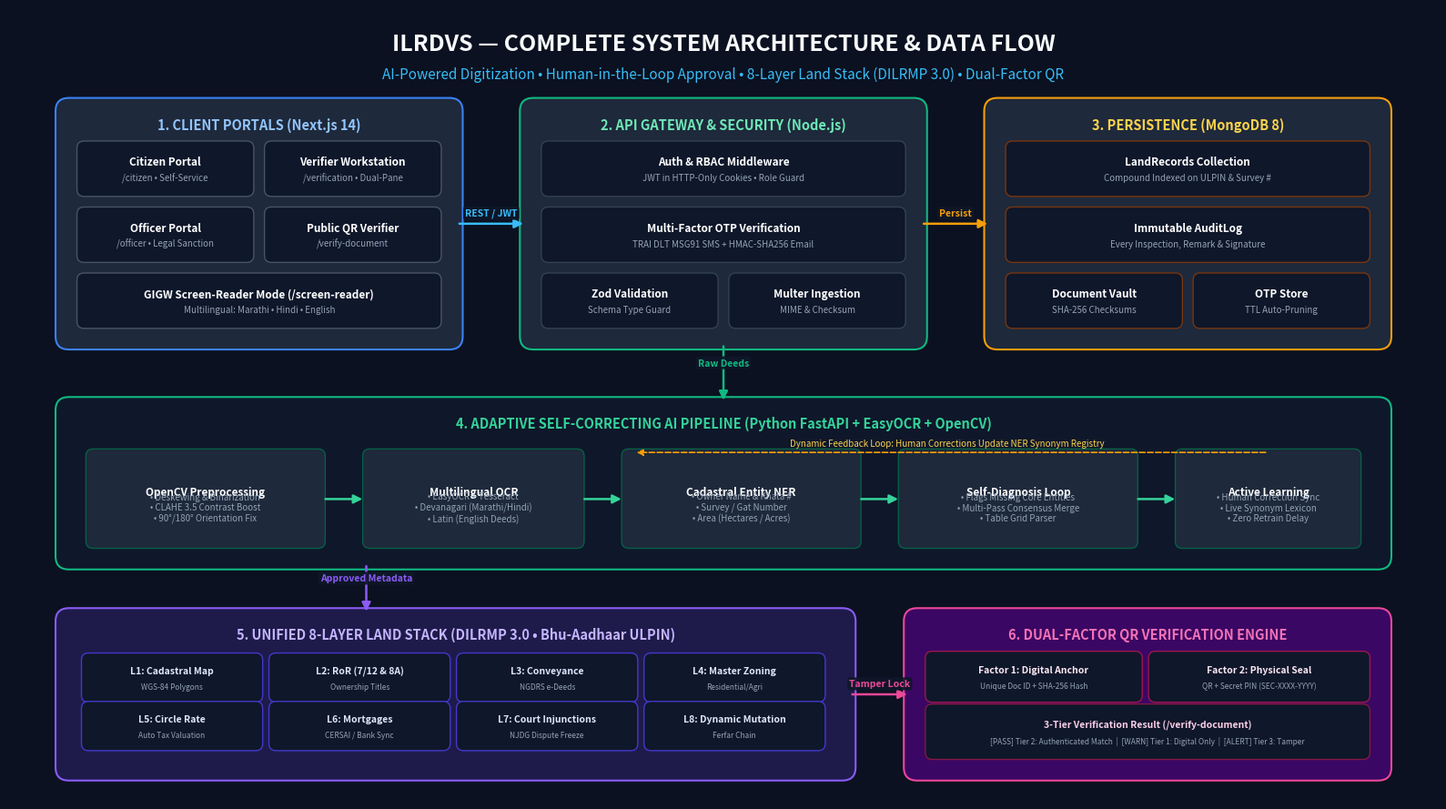

Source code (Python):
import matplotlib.pyplot as plt
import matplotlib.patches as patches
from PIL import Image

def build_architecture_flowchart(output_path="system_architecture_flowchart.png"):
    # 16:9 Widescreen aspect ratio (16x9 inches @ 200 DPI = 3200x1800 px)
    fig, ax = plt.subplots(figsize=(16, 9), dpi=200)
    fig.patch.set_facecolor("#0B1120") # Deep Midnight Slate
    ax.set_facecolor("#0B1120")

    # Title Banner
    ax.text(8.0, 8.6, "ILRDVS — COMPLETE SYSTEM ARCHITECTURE & DATA FLOW", 
            ha="center", va="center", fontsize=18, fontweight="bold", color="#F8FAFC", family="sans-serif")
    ax.text(8.0, 8.25, "AI-Powered Digitization • Human-in-the-Loop Approval • 8-Layer Land Stack (DILRMP 3.0) • Dual-Factor QR", 
            ha="center", va="center", fontsize=11, color="#38BDF8", family="sans-serif")

    # Helper function to draw rounded container cards
    def draw_card(x, y, w, h, bg_color, border_color, title, title_color="#FFFFFF", border_width=1.5):
        rect = patches.FancyBboxPatch(
            (x, y), w, h,
            boxstyle="round,pad=0.08,rounding_size=0.15",
            facecolor=bg_color, edgecolor=border_color,
            linewidth=border_width, zorder=1
        )
        ax.add_patch(rect)
        if title:
            ax.text(x + w/2.0, y + h - 0.22, title, 
                    ha="center", va="center", fontsize=10.5, fontweight="bold", 
                    color=title_color, family="sans-serif", zorder=3)

    # Helper function for mini inner modules
    def draw_box(x, y, w, h, bg_color, border_color, main_text, sub_text=None, text_color="#FFFFFF", font_size=8.5):
        rect = patches.FancyBboxPatch(
            (x, y), w, h,
            boxstyle="round,pad=0.04,rounding_size=0.08",
            facecolor=bg_color, edgecolor=border_color,
            linewidth=1.0, zorder=2
        )
        ax.add_patch(rect)
        if sub_text:
            ax.text(x + w/2.0, y + h/2.0 + 0.08, main_text, 
                    ha="center", va="center", fontsize=font_size, fontweight="bold", 
                    color=text_color, family="sans-serif", zorder=3)
            ax.text(x + w/2.0, y + h/2.0 - 0.1, sub_text, 
                    ha="center", va="center", fontsize=font_size - 1.5, 
                    color="#94A3B8", family="sans-serif", zorder=3)
        else:
            ax.text(x + w/2.0, y + h/2.0, main_text, 
                    ha="center", va="center", fontsize=font_size, fontweight="bold", 
                    color=text_color, family="sans-serif", zorder=3)

    def draw_arrow(x1, y1, x2, y2, color="#38BDF8", text=None, text_offset=(0, 0.12)):
        ax.annotate(
            "", xy=(x2, y2), xytext=(x1, y1),
            arrowprops=dict(
                arrowstyle="-|>", color=color, lw=1.8,
                shrinkA=3, shrinkB=3, mutation_scale=14
            ), zorder=4
        )
        if text:
            mid_x = (x1 + x2) / 2.0 + text_offset[0]
            mid_y = (y1 + y2) / 2.0 + text_offset[1]
            ax.text(mid_x, mid_y, text, ha="center", va="center", fontsize=7.5, 
                    fontweight="bold", color=color, zorder=5,
                    bbox=dict(boxstyle="round,pad=0.2", facecolor="#0F172A", edgecolor="none", alpha=0.9))

    # =========================================================================
    # ROW 1 (TOP): CLIENT TIER (Left) -> API GATEWAY TIER (Right)
    # =========================================================================
    
    # Tier 1: Client Interfaces
    draw_card(0.6, 5.2, 4.4, 2.7, "#1E293B", "#3B82F6", "1. CLIENT PORTALS (Next.js 14)", "#93C5FD")
    draw_box(0.8, 6.9, 1.9, 0.55, "#0F172A", "#475569", "Citizen Portal", "/citizen • Self-Service")
    draw_box(2.9, 6.9, 1.9, 0.55, "#0F172A", "#475569", "Verifier Workstation", "/verification • Dual-Pane")
    draw_box(0.8, 6.15, 1.9, 0.55, "#0F172A", "#475569", "Officer Portal", "/officer • Legal Sanction")
    draw_box(2.9, 6.15, 1.9, 0.55, "#0F172A", "#475569", "Public QR Verifier", "/verify-document")
    draw_box(0.8, 5.4, 4.0, 0.55, "#0F172A", "#475569", "GIGW Screen-Reader Mode (/screen-reader)", "Multilingual: Marathi • Hindi • English")

    # Arrow Tier 1 -> Tier 2
    draw_arrow(5.0, 6.55, 5.8, 6.55, "#38BDF8", "REST / JWT")

    # Tier 2: API Gateway & Security
    draw_card(5.8, 5.2, 4.4, 2.7, "#1E293B", "#10B981", "2. API GATEWAY & SECURITY (Node.js)", "#6EE7B7")
    draw_box(6.0, 6.9, 4.0, 0.55, "#0F172A", "#334155", "Auth & RBAC Middleware", "JWT in HTTP-Only Cookies • Role Guard")
    draw_box(6.0, 6.15, 4.0, 0.55, "#0F172A", "#334155", "Multi-Factor OTP Verification", "TRAI DLT MSG91 SMS + HMAC-SHA256 Email")
    draw_box(6.0, 5.4, 1.9, 0.55, "#0F172A", "#334155", "Zod Validation", "Schema Type Guard")
    draw_box(8.1, 5.4, 1.9, 0.55, "#0F172A", "#334155", "Multer Ingestion", "MIME & Checksum")

    # Arrow Tier 2 -> Database (Direct Down/Right)
    draw_arrow(10.2, 6.55, 11.0, 6.55, "#F59E0B", "Persist")

    # Tier 4: Enterprise Storage (Right Top)
    draw_card(11.0, 5.2, 4.4, 2.7, "#1E293B", "#F59E0B", "3. PERSISTENCE (MongoDB 8)", "#FCD34D")
    draw_box(11.2, 6.9, 4.0, 0.55, "#0F172A", "#78350F", "LandRecords Collection", "Compound Indexed on ULPIN & Survey #")
    draw_box(11.2, 6.15, 4.0, 0.55, "#0F172A", "#78350F", "Immutable AuditLog", "Every Inspection, Remark & Signature")
    draw_box(11.2, 5.4, 1.9, 0.55, "#0F172A", "#78350F", "Document Vault", "SHA-256 Checksums")
    draw_box(13.3, 5.4, 1.9, 0.55, "#0F172A", "#78350F", "OTP Store", "TTL Auto-Pruning")

    # =========================================================================
    # ROW 2 (MIDDLE): ADAPTIVE AI PIPELINE
    # =========================================================================
    
    # Vertical Arrow from Ingestion to AI
    draw_arrow(8.0, 5.2, 8.0, 4.5, "#10B981", "Raw Deeds")

    draw_card(0.6, 2.7, 14.8, 1.8, "#0F172A", "#10B981", "4. ADAPTIVE SELF-CORRECTING AI PIPELINE (Python FastAPI + EasyOCR + OpenCV)", "#34D399")
    
    # Step 1: Preprocessing
    draw_box(0.9, 2.9, 2.6, 1.05, "#1E293B", "#065F46", "OpenCV Preprocessing", "• Deskewing & Binarization\n• CLAHE 3.5 Contrast Boost\n• 90°/180° Orientation Fix")
    draw_arrow(3.5, 3.42, 4.0, 3.42, "#34D399")

    # Step 2: Multilingual OCR
    draw_box(4.0, 2.9, 2.4, 1.05, "#1E293B", "#065F46", "Multilingual OCR", "• EasyOCR + Tesseract\n• Devanagari (Marathi/Hindi)\n• Latin (English Deeds)")
    draw_arrow(6.4, 3.42, 6.9, 3.42, "#34D399")

    # Step 3: Cadastral NER
    draw_box(6.9, 2.9, 2.6, 1.05, "#1E293B", "#065F46", "Cadastral Entity NER", "• Owner Name & Khata #\n• Survey / Gat Number\n• Area (Hectares / Acres)")
    draw_arrow(9.5, 3.42, 10.0, 3.42, "#34D399")

    # Step 4: Self-Diagnosis & Adaptive Shifts
    draw_box(10.0, 2.9, 2.6, 1.05, "#1E293B", "#065F46", "Self-Diagnosis Loop", "• Flags Missing Core Entities\n• Multi-Pass Consensus Merge\n• Table Grid Parser")
    draw_arrow(12.6, 3.42, 13.1, 3.42, "#34D399")

    # Step 5: Active Feedback
    draw_box(13.1, 2.9, 2.0, 1.05, "#1E293B", "#065F46", "Active Learning", "• Human Correction Sync\n• Live Synonym Lexicon\n• Zero Retrain Delay")

    # Feedback loop arrow backwards
    ax.annotate(
        "", xy=(7.0, 3.95), xytext=(14.1, 3.95),
        arrowprops=dict(arrowstyle="-|>", color="#F59E0B", lw=1.2, ls="--", shrinkA=2, shrinkB=2, mutation_scale=10),
        zorder=4
    )
    ax.text(10.5, 4.05, "Dynamic Feedback Loop: Human Corrections Update NER Synonym Registry", 
            ha="center", va="center", fontsize=7, color="#FCD34D", zorder=5)

    # =========================================================================
    # ROW 3 (BOTTOM): 8-LAYER LAND STACK (Left) -> DUAL-FACTOR QR VERIFICATION (Right)
    # =========================================================================
    
    # Arrow AI -> 8-Layer Land Stack
    draw_arrow(4.0, 2.7, 4.0, 2.1, "#8B5CF6", "Approved Metadata")

    # 8-Layer Land Stack Card
    draw_card(0.6, 0.3, 8.8, 1.8, "#1E1B4B", "#8B5CF6", "5. UNIFIED 8-LAYER LAND STACK (DILRMP 3.0 • Bhu-Aadhaar ULPIN)", "#C4B5FD")
    
    layer_data = [
        ("L1: Cadastral Map", "WGS-84 Polygons"),
        ("L2: RoR (7/12 & 8A)", "Ownership Titles"),
        ("L3: Conveyance", "NGDRS e-Deeds"),
        ("L4: Master Zoning", "Residential/Agri"),
        ("L5: Circle Rate", "Auto Tax Valuation"),
        ("L6: Mortgages", "CERSAI / Bank Sync"),
        ("L7: Court Injunctions", "NJDG Dispute Freeze"),
        ("L8: Dynamic Mutation", "Ferfar Chain")
    ]
    for i, (l_name, l_sub) in enumerate(layer_data):
        col = i % 4
        row = i // 4
        bx = 0.85 + col * 2.1
        by = 1.15 - row * 0.55
        draw_box(bx, by, 1.95, 0.48, "#0F172A", "#4338CA", l_name, l_sub, "#E0E7FF", font_size=7.5)

    # Arrow Stack -> Dual Factor Verification
    draw_arrow(9.4, 1.2, 10.1, 1.2, "#EC4899", "Tamper Lock")

    # Dual-Factor QR Verification
    draw_card(10.1, 0.3, 5.3, 1.8, "#3B0764", "#EC4899", "6. DUAL-FACTOR QR VERIFICATION ENGINE", "#F472B6")
    draw_box(10.3, 1.15, 2.35, 0.5, "#0F172A", "#9D174D", "Factor 1: Digital Anchor", "Unique Doc ID + SHA-256 Hash", "#FCE7F3", 7.5)
    draw_box(12.8, 1.15, 2.4, 0.5, "#0F172A", "#9D174D", "Factor 2: Physical Seal", "QR + Secret PIN (SEC-XXXX-YYYY)", "#FCE7F3", 7.5)

    draw_box(10.3, 0.5, 4.9, 0.55, "#0F172A", "#831843", "3-Tier Verification Result (/verify-document)", "[PASS] Tier 2: Authenticated Match  |  [WARN] Tier 1: Digital Only  |  [ALERT] Tier 3: Tamper", "#FBCFE8", 7.5)

    # Set axes limits and clean up
    ax.set_xlim(0, 16)
    ax.set_ylim(0, 9)
    ax.axis("off")

    plt.tight_layout()
    plt.savefig(output_path, dpi=200, bbox_inches="tight", facecolor=fig.get_facecolor(), edgecolor="none")
    plt.close()
    print(f"Flowchart generated successfully: {output_path}")

if __name__ == "__main__":
    build_architecture_flowchart()
